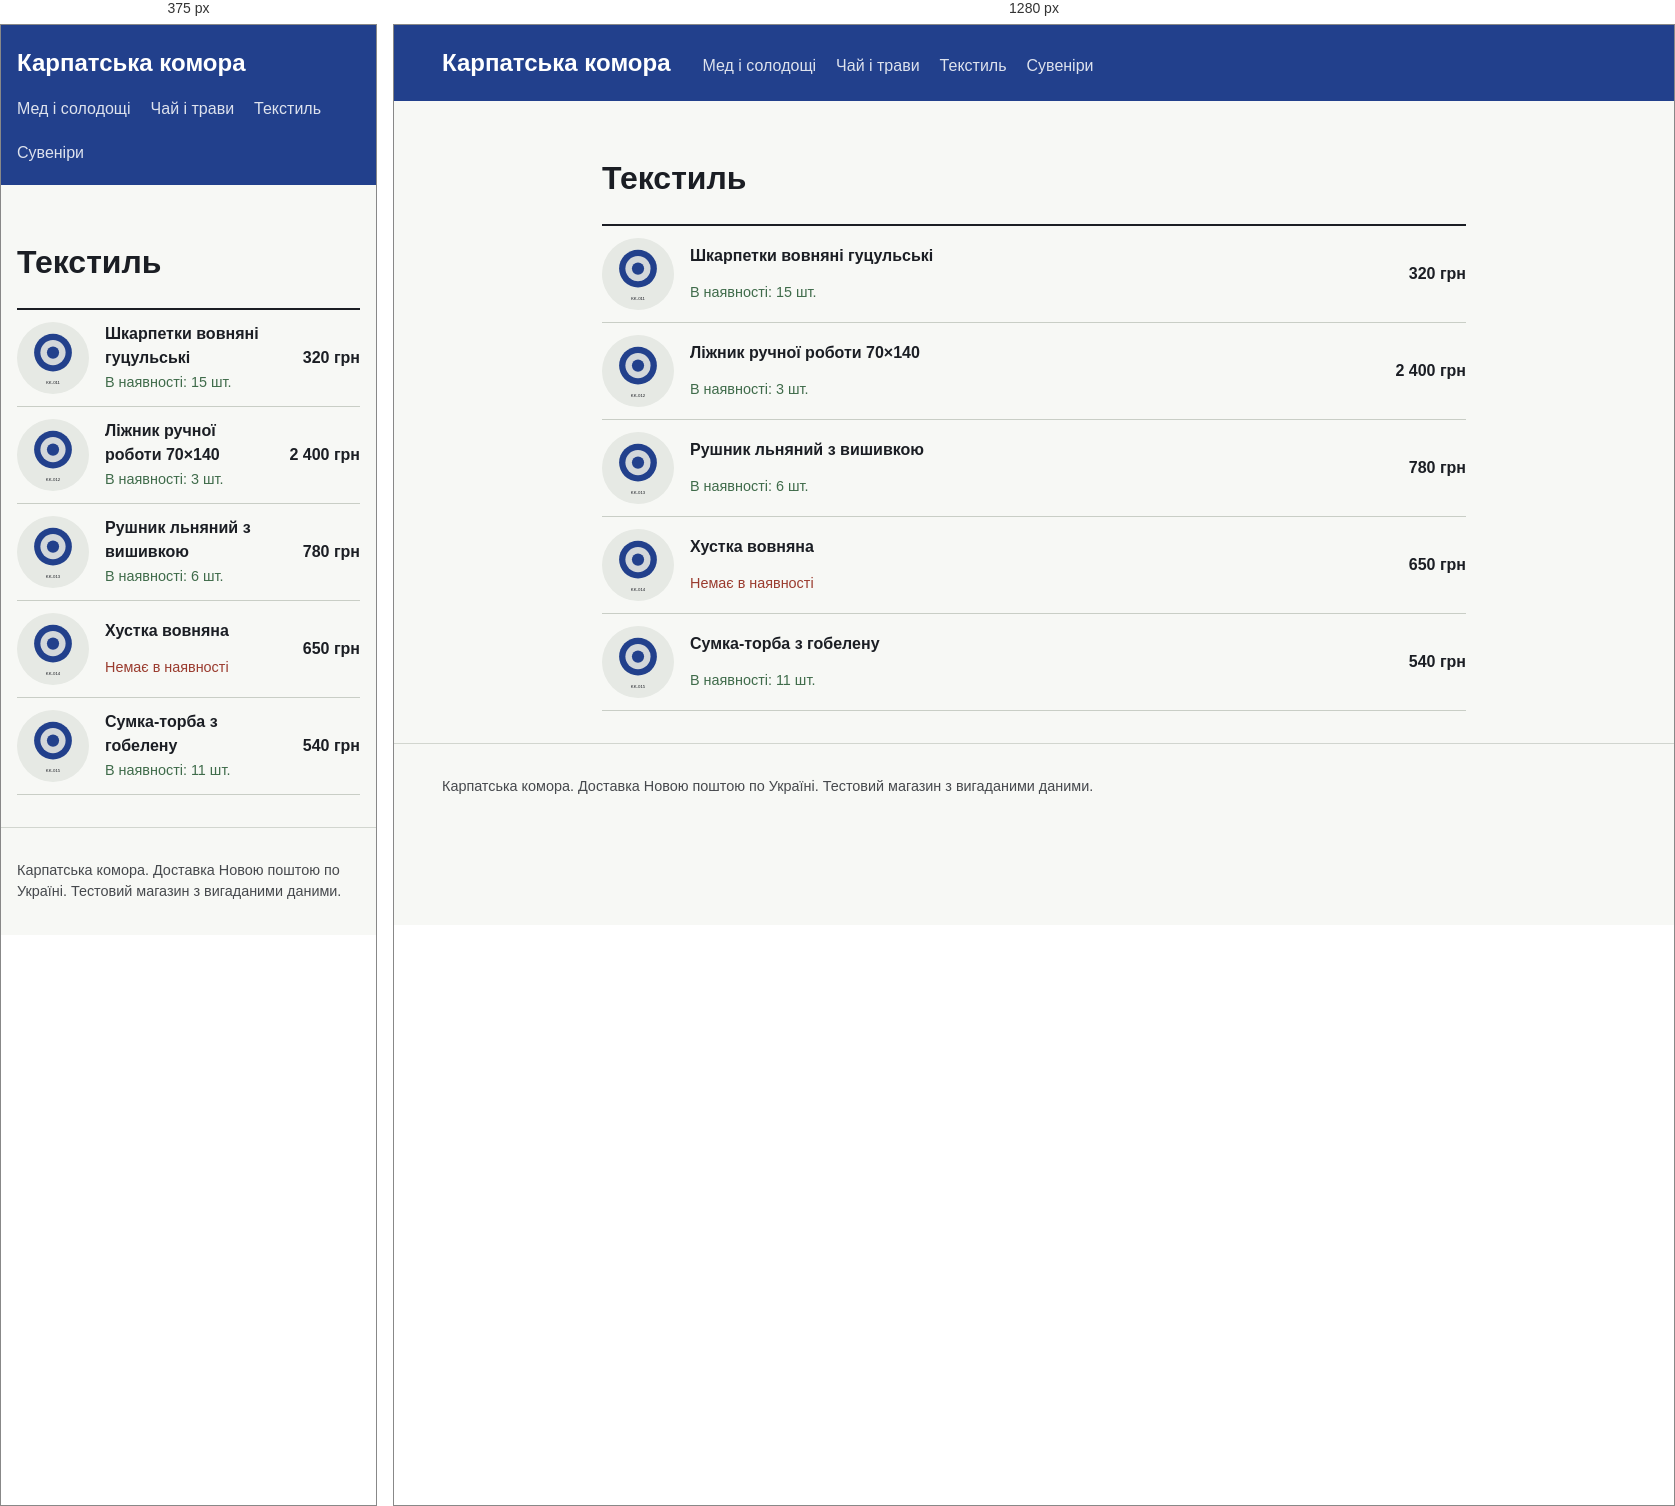
Rendered at 375 px and 1280 px, left to right.

<!-- file: tekstyl.html -->
<!doctype html>
<html lang="uk"><head><meta charset="utf-8">
<meta name="viewport" content="width=device-width, initial-scale=1">
<title>Текстиль</title>
<link rel="stylesheet" href="../style.css">
</head><body>
<header class="top"><a class="brand" href="../index.html">Карпатська комора</a>
<nav><a href="../category/med.html">Мед і солодощі</a><a href="../category/chai.html">Чай і трави</a><a href="../category/tekstyl.html">Текстиль</a><a href="../category/suveniry.html">Сувеніри</a></nav></header>
<main><h1>Текстиль</h1><ul class="list"><li><a href="../product/shkarpetky-vovniani.html">
<img src="../img/shkarpetky-vovniani.svg" alt="" width="72" height="72">
<span class="nm">Шкарпетки вовняні гуцульські</span><span class="av">В наявності: 15 шт.</span><span class="pr">320 грн</span></a></li><li><a href="../product/kylym-lizhnyk-70.html">
<img src="../img/kylym-lizhnyk-70.svg" alt="" width="72" height="72">
<span class="nm">Ліжник ручної роботи 70×140</span><span class="av">В наявності: 3 шт.</span><span class="pr">2 400 грн</span></a></li><li><a href="../product/rushnyk-lnianyi.html">
<img src="../img/rushnyk-lnianyi.svg" alt="" width="72" height="72">
<span class="nm">Рушник льняний з вишивкою</span><span class="av">В наявності: 6 шт.</span><span class="pr">780 грн</span></a></li><li><a href="../product/khustka-vovniana.html">
<img src="../img/khustka-vovniana.svg" alt="" width="72" height="72">
<span class="nm">Хустка вовняна</span><span class="av out">Немає в наявності</span><span class="pr">650 грн</span></a></li><li><a href="../product/sumka-holovka.html">
<img src="../img/sumka-holovka.svg" alt="" width="72" height="72">
<span class="nm">Сумка-торба з гобелену</span><span class="av">В наявності: 11 шт.</span><span class="pr">540 грн</span></a></li></ul></main>
<footer>Карпатська комора. Доставка Новою поштою по Україні. Тестовий магазин з вигаданими даними.</footer>
</body></html>


/* @media block from style.css */
@media(max-width:700px){.product{grid-template-columns:1fr}}